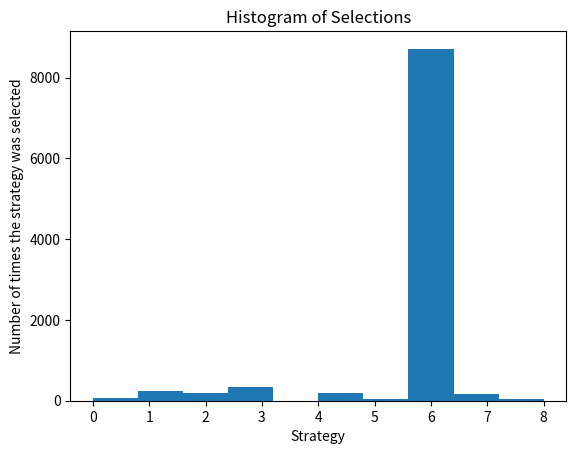

This figure's Python source:
# Importing the libraries
import numpy as np
import matplotlib.pyplot as plt
import random

# Setting the parameters
N = 10000
d = 9

# Creating the simulation
# conversion_rates = [0.1,0.2,0.3,0.4,0.5,0.6,0.7,0.8,0.9]
conversion_rates = [0.05,0.13,0.09,0.16,0.11,0.04,0.20,0.08,0.01]
X = np.array(np.zeros([N,d]))
for i in range(N):
    for j in range(d):
        if np.random.rand() <= conversion_rates[j]:
            X[i,j] = 1

# Implementing a Random Strategy and Thompson Sampling
strategies_selected_rs = []
strategies_selected_ts = []
total_reward_rs = 0
total_reward_ts = 0
numbers_of_rewards_1 = [0] * d
numbers_of_rewards_0 = [0] * d
for n in range(0, N):
    # Random Strategy
    strategy_rs = random.randrange(d)
    strategies_selected_rs.append(strategy_rs)
    reward_rs = X[n, strategy_rs]
    total_reward_rs = total_reward_rs + reward_rs
    # Thompson Sampling
    strategy_ts = 0
    max_random = 0
    for i in range(0, d):
        random_beta = random.betavariate(numbers_of_rewards_1[i] + 1, numbers_of_rewards_0[i] + 1)
        if random_beta > max_random:
            max_random = random_beta
            strategy_ts = i
    reward_ts = X[n, strategy_ts]
    if reward_ts == 1:
        numbers_of_rewards_1[strategy_ts] = numbers_of_rewards_1[strategy_ts] + 1
    else:
        numbers_of_rewards_0[strategy_ts] = numbers_of_rewards_0[strategy_ts] + 1
    strategies_selected_ts.append(strategy_ts)
    total_reward_ts = total_reward_ts + reward_ts

# Computing the Absolute and Relative Return
absolute_return = (total_reward_ts - total_reward_rs) * 100
relative_return = (total_reward_ts - total_reward_rs) / total_reward_rs * 100
print("Absolute Return: {:.0f} $".format(absolute_return))
print("Relative Return: {:.0f} %".format(relative_return))

# Plotting the Histogram of Selections
plt.hist(strategies_selected_ts)
plt.title('Histogram of Selections')
plt.xlabel('Strategy')
plt.ylabel('Number of times the strategy was selected')
plt.show()
